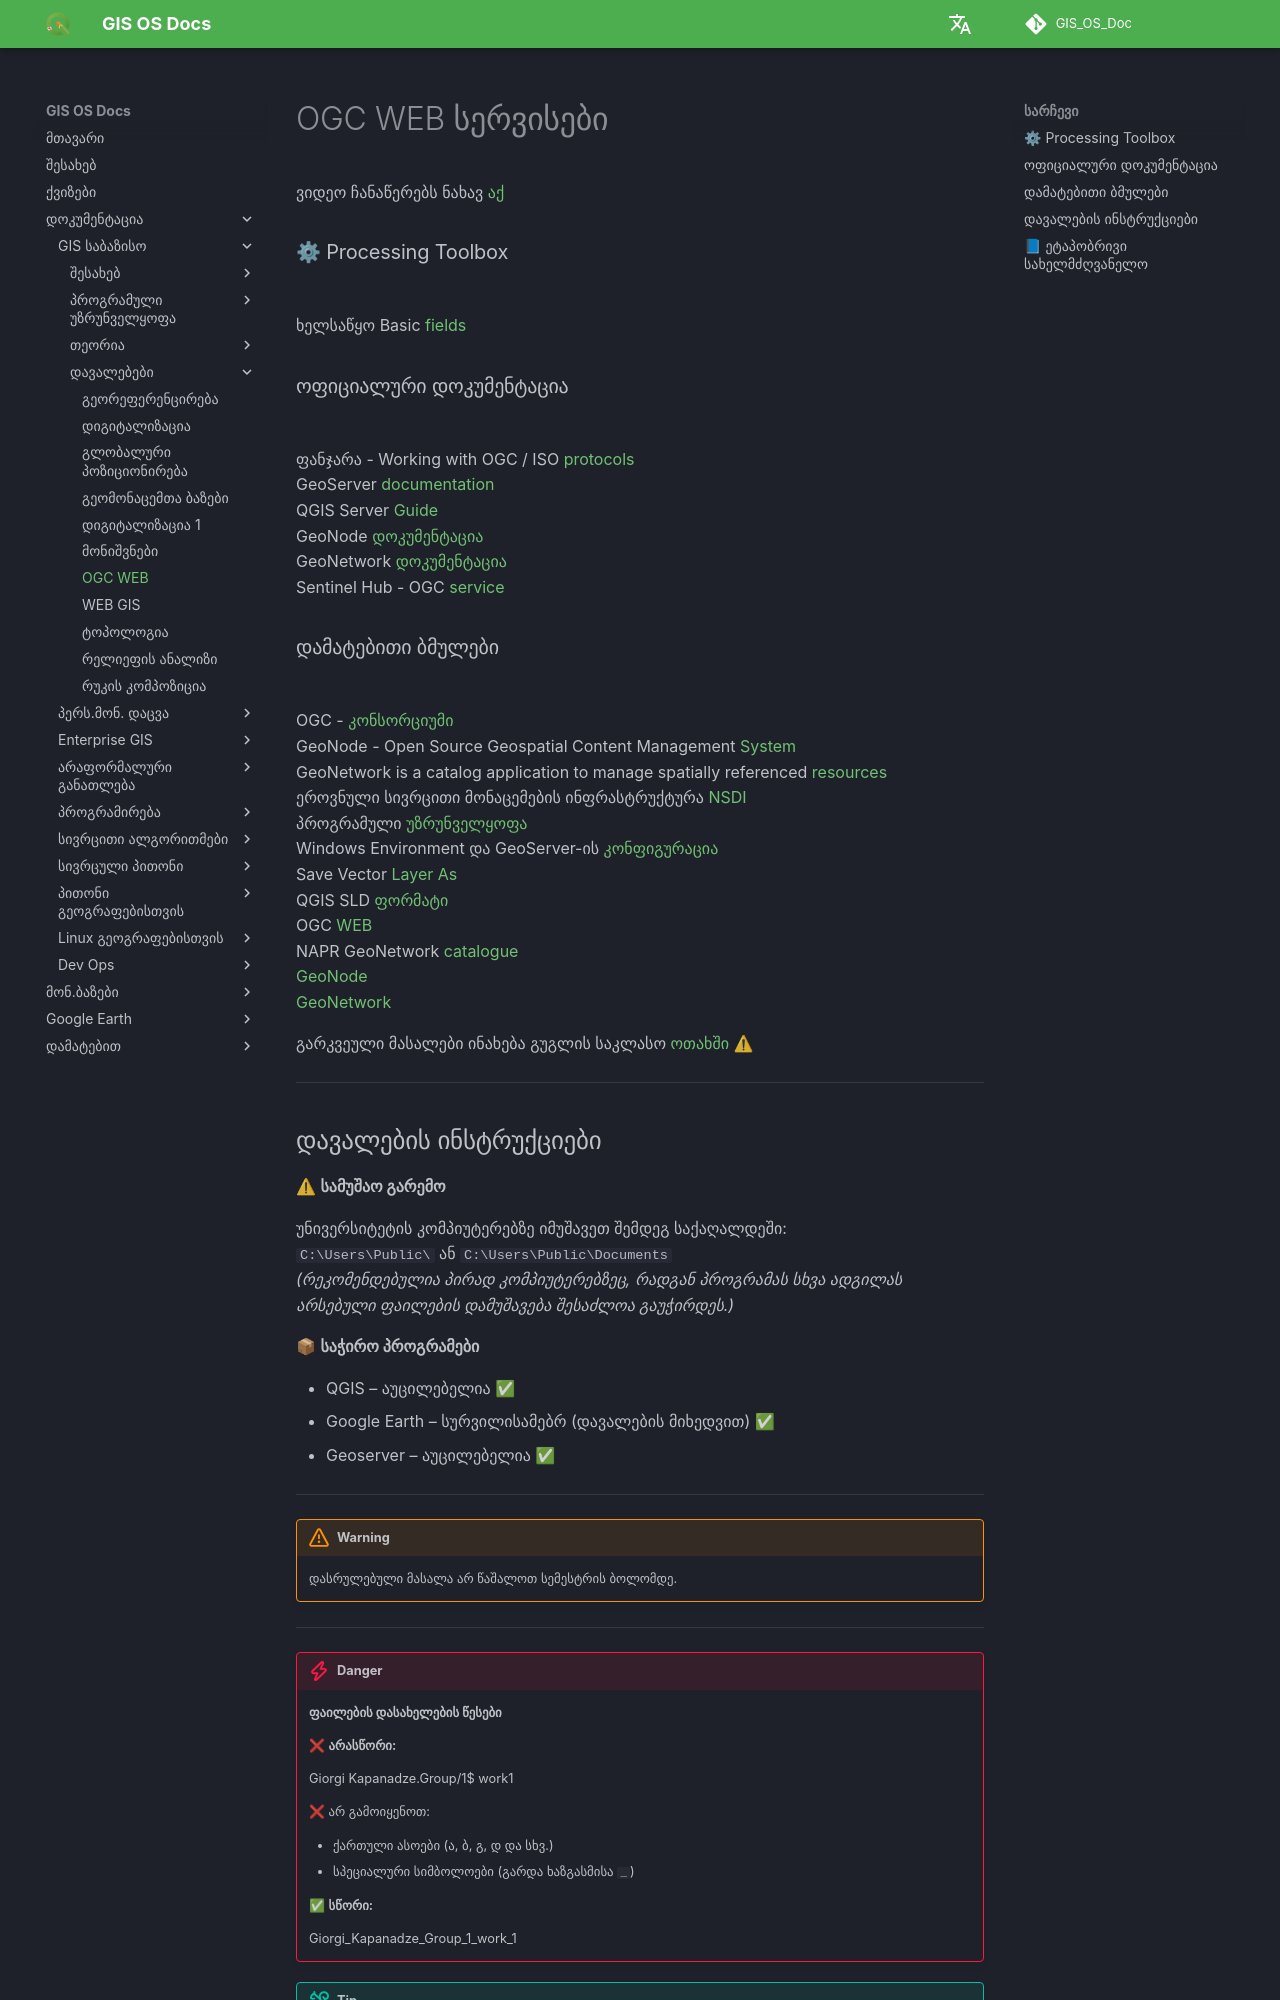

repository: GIS-Edu-Georgia/GIS_OS_Doc · page: GIS_Basic/Lab/QGIS_OGC_WEB/index.html · generator: mkdocs

# OGC WEB სერვისები

ვიდეო ჩანაწერებს ნახავ [აქ](https://gtu.qgis.ge/GIS_SKA/Videos/) <br>


### ⚙ Processing Toolbox <br>

ხელსაწყო Basic [fields](https:) <br>


### ოფიციალური დოკუმენტაცია <br>
ფანჯარა - Working with OGC / ISO [protocols](https://docs.qgis.org/3.40/en/docs/user_manual/working_with_ogc/ogc_client_support.html) <br>
GeoServer [documentation](https://docs.geoserver.org/) <br>
QGIS Server [Guide](https://docs.qgis.org/3.40/en/docs/server_manual/getting_started.html#prepare-a-project-to-serve) <br>
GeoNode [დოკუმენტაცია](https://docs.geonode.org/en/master/) <br>
GeoNetwork [დოკუმენტაცია](https://www.geonetwork-opensource.org/docs.html) <br>
Sentinel Hub - OGC [service](https://docs.sentinel-hub.com/api/latest/api/ogc/) <br>

### დამატებითი ბმულები <br>
OGC - [კონსორციუმი](https://www.ogc.org/) <br>
GeoNode - Open Source Geospatial Content Management [System](https://geonode.org/) <br>
GeoNetwork is a catalog application to manage spatially referenced [resources](https://www.geonetwork-opensource.org/) <br>
ეროვნული სივრცითი მონაცემების ინფრასტრუქტურა [NSDI](https://nsdi.gov.ge/ka) <br>
პროგრამული [უზრუნველყოფა](https://gtu.qgis.ge/GIS_SKA/Software/Geoserver/) <br>
Windows Environment და GeoServer-ის [კონფიგურაცია](https://gtu.qgis.ge/GIS_SKA/Theory/Win_ENV/) <br>
Save Vector [Layer As](https://gtu.qgis.ge/GIS_SKA/Theory/Save_vector_layer/#vector-formats-available-in-qgis) <br>
QGIS SLD [ფორმატი](https://gtu.qgis.ge/GIS_SKA/Theory/QML_SLD/) <br>
OGC [WEB](https://gtu.qgis.ge/GIS_SKA/Theory/WEB_Services/) <br>
NAPR GeoNetwork [catalogue](https://geonetwork.napr.gov.ge/geonetwork/srv/geo/catalog.search#/home) <br>
[GeoNode](https://gtu.qgis.ge/GIS_SKA/Theory/GeoNode/) <br>
[GeoNetwork](https://gtu.qgis.ge/GIS_SKA/Theory/GeoNetwork/) <br>



გარკვეული მასალები ინახება გუგლის საკლასო [ოთახში](https://classroom.google.com/c/Nzg3MzAxMDU4MzEy/m/Nzg3NTk5MzU2OTYw/details) ⚠ <br>

---
## დავალების ინსტრუქციები

⚠ **სამუშაო გარემო**

უნივერსიტეტის კომპიუტერებზე იმუშავეთ შემდეგ საქაღალდეში:  
`C:\Users\Public\` ან `C:\Users\Public\Documents`  
*(რეკომენდებულია პირად კომპიუტერებზეც, რადგან პროგრამას სხვა ადგილას არსებული ფაილების დამუშავება შესაძლოა გაუჭირდეს.)*

📦 **საჭირო პროგრამები**

* QGIS – აუცილებელია ✅  
* Google Earth – სურვილისამებრ (დავალების მიხედვით) ✅  
* Geoserver – აუცილებელია ✅  

---

!!!warning
    დასრულებული მასალა არ წაშალოთ სემესტრის ბოლომდე.
    
---

!!!danger 
    **ფაილების დასახელების წესები**

    ❌ **არასწორი:**  

    Giorgi Kapanadze.Group/1$ work1  

    ❌ არ გამოიყენოთ:

    - ქართული ასოები (ა, ბ, გ, დ და სხვ.)  
    - სპეციალური სიმბოლოები (გარდა ხაზგასმისა `_`)

    ✅ **სწორი:**  

    Giorgi_Kapanadze_Group_1_work_1  

!!!tip
    გამოიყენეთ მხოლოდ ლათინური ასოები, ციფრები და ხაზგასმა (`_`) შემდეგ შემთხვევებში:  
    არქივის სახელები, საქაღალდეებისა და ფაილების სახელები, ცხრილის სვეტების სახელები.

---
